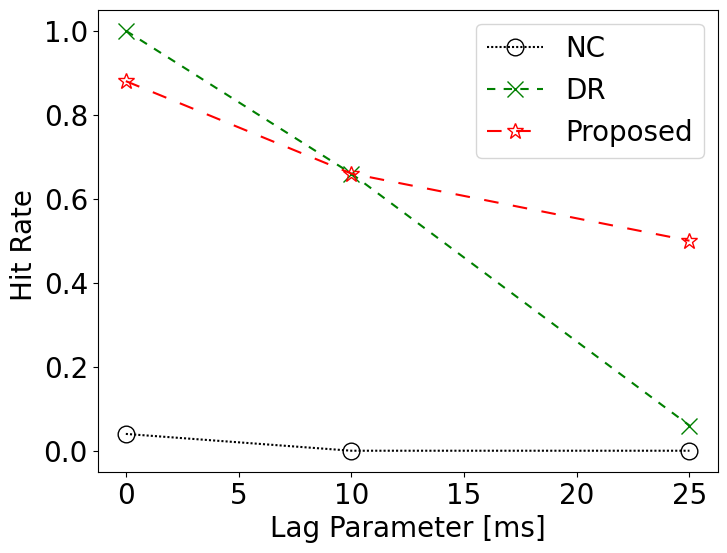
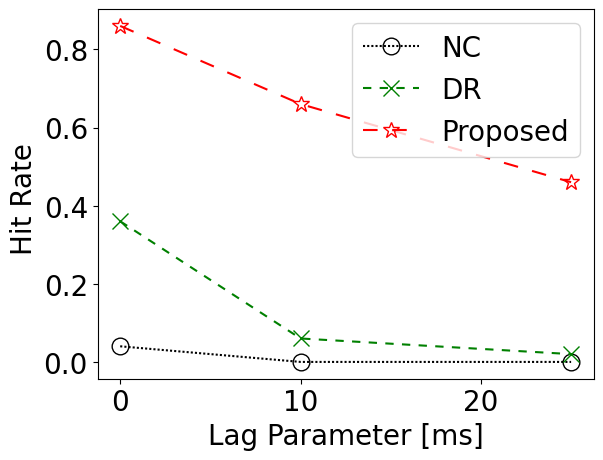

The matplotlib source for these figures, in order:
import numpy as np
import matplotlib.pyplot as plt
import os

plt.rcParams["font.size"] = 20
# plt.rcParams["legend.labelspacing"] = 0
plt.rcParams["font.family"] = 'Times New Roman'
plt.figure(figsize = (8.0, 6.0))
markers = ["o", "v", "s", ">", "<"]
colors = ["r", "b", "g", "c", "m", "y", "k"]

marker_size = 12

motions = ["ohuku", "ohukuRandom"]

fire_count = 50

for motion in motions:
    pic_dir = f"figure/"
    os.makedirs(pic_dir, exist_ok=True)

    Lag = [0, 10, 25] # Photon lag simulation gui paramater(ms)

    if motion == "ohuku":
        hit_count = np.array([2, 0, 0])
        DR_hit_count = np.array([50, 33, 3])
        MAADR_hit_count = np.array([49, 30, 0])
        proposed_hit_count = np.array([44, 33, 25])

    elif motion == "ohukuRandom":
        hit_count = np.array([2, 0, 0])
        DR_hit_count = np.array([18, 3, 1])
        proposed_hit_count = np.array([43, 33, 23])

    hit_rate = hit_count / 50
    DR_hit_rate = DR_hit_count / 50
    proposed_hit_rate = proposed_hit_count / 50

    print("===========================")
    print(f"making hit rate png & eps graph")

    p1 = plt.plot(Lag, hit_rate, linestyle = "--", dashes = (1, 1), marker=markers[0], color = colors[6], markerfacecolor = "None", ms = marker_size)
    p2 = plt.plot(Lag, DR_hit_rate, linestyle = "--", dashes = (4, 4), marker='x', color = colors[2], markerfacecolor = "None", ms = marker_size)
    p3 = plt.plot(Lag, proposed_hit_rate, linestyle = "--", dashes = (7, 7), marker='*', color = colors[0], markerfacecolor = "None", ms = marker_size)

    plt.xlabel("Lag Parameter [ms]")
    plt.ylabel("Hit Rate ")

    plt.legend((p1[0], p2[0], p3[0]), ("NC", "DR", "Proposed"))

    plt.savefig(f"figure/{motion}_HitRate.png", bbox_inches='tight', pad_inches=0)

    plt.clf()
    plt.close()
